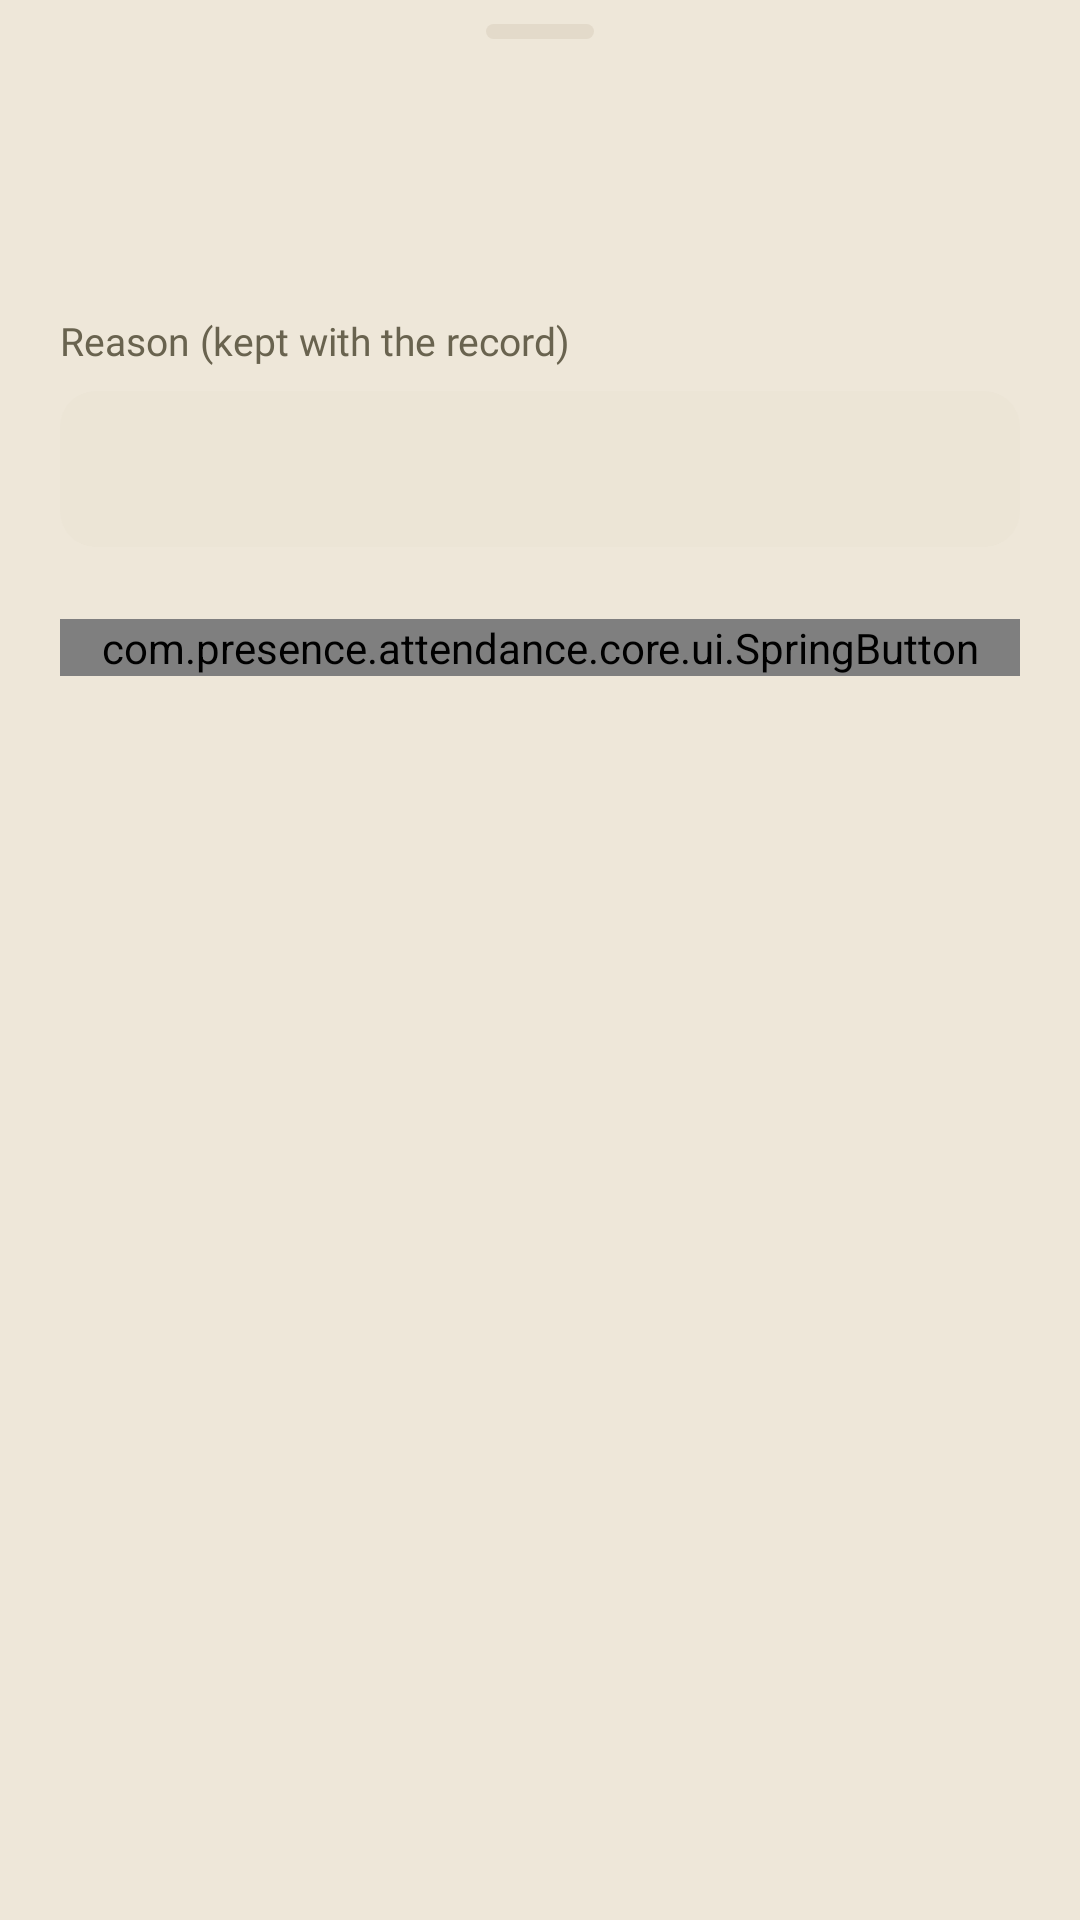

Layout XML and referenced resources for this Android screen:
<!-- AndroidManifest.xml: application theme Theme.Presence -->
<!-- res/layout/sheet_correction.xml -->
<?xml version="1.0" encoding="utf-8"?>
<LinearLayout xmlns:android="http://schemas.android.com/apk/res/android"
    android:layout_width="match_parent"
    android:layout_height="wrap_content"
    android:orientation="vertical"
    android:paddingHorizontal="@dimen/screen_margin"
    android:paddingBottom="@dimen/space_24">

    <include layout="@layout/view_sheet_handle" />

    <TextView
        android:id="@+id/correction_title"
        android:layout_width="match_parent"
        android:layout_height="wrap_content"
        android:layout_marginTop="@dimen/space_16"
        android:accessibilityHeading="true"
        android:textAppearance="@style/TextAppearance.Presence.Title" />

    <TextView
        android:id="@+id/correction_current"
        android:layout_width="match_parent"
        android:layout_height="wrap_content"
        android:layout_marginTop="@dimen/space_4"
        android:textAppearance="@style/TextAppearance.Presence.Body"
        android:textColor="@color/text_secondary" />

    <TextView
        style="@style/Widget.Presence.FieldLabel"
        android:labelFor="@id/correction_note"
        android:text="@string/correction_note_label" />

    <EditText
        android:id="@+id/correction_note"
        style="@style/Widget.Presence.TextField"
        android:autofillHints=""
        android:importantForAutofill="no"
        android:imeOptions="actionDone"
        android:inputType="textCapSentences"
        android:maxLength="@integer/note_max" />

    <TextView
        android:id="@+id/correction_note_error"
        style="@style/Widget.Presence.InlineError"
        android:text="@string/correction_note_missing" />

    <TextView
        android:id="@+id/correction_status"
        style="@style/Widget.Presence.InlineError"
        android:layout_marginTop="@dimen/space_20" />

    <com.presence.attendance.core.ui.SpringButton
        android:id="@+id/correction_save"
        android:layout_width="match_parent"
        android:layout_height="wrap_content"
        android:layout_marginTop="@dimen/space_24" />

    
    <com.presence.attendance.core.ui.SpringButton
        android:id="@+id/correction_revoke"
        style="@style/Widget.Presence.Button.Text"
        android:layout_width="match_parent"
        android:layout_height="wrap_content"
        android:layout_marginTop="@dimen/space_4"
        android:text="@string/correction_revoke"
        android:textColor="@color/danger_text"
        android:visibility="gone" />

    <TextView
        android:id="@+id/correction_penalty"
        android:layout_width="match_parent"
        android:layout_height="wrap_content"
        android:layout_marginTop="@dimen/space_4"
        android:text="@string/correction_penalty"
        android:textAppearance="@style/TextAppearance.Presence.Footnote"
        android:textColor="@color/text_secondary"
        android:visibility="gone" />
</LinearLayout>
<!-- res/layout/view_sheet_handle.xml (included above) -->
<?xml version="1.0" encoding="utf-8"?>
<View xmlns:android="http://schemas.android.com/apk/res/android"
    android:layout_width="@dimen/handle_width"
    android:layout_height="@dimen/handle_height"
    android:layout_gravity="center_horizontal"
    android:layout_marginTop="@dimen/space_8"
    android:background="@drawable/bg_sheet_handle"
    android:importantForAccessibility="no" />
<!-- resources referenced by this layout -->
<resources>
  <color name="danger_text">#A12A20</color>
  <color name="text_secondary">#69634F</color>
  <dimen name="handle_height">5dp</dimen>
  <dimen name="handle_width">36dp</dimen>
  <dimen name="screen_margin">20dp</dimen>
  <dimen name="space_16">16dp</dimen>
  <dimen name="space_20">20dp</dimen>
  <dimen name="space_24">24dp</dimen>
  <dimen name="space_4">4dp</dimen>
  <dimen name="space_8">8dp</dimen>
  <integer name="note_max">140</integer>
  <string name="correction_note_label">Reason (kept with the record)</string>
  <string name="correction_note_missing">Enter a reason.</string>
  <string name="correction_penalty">Revoking counts this session as absent, adds a proxy strike, and takes one more attended session off the student\'s figure. The student sees the strike and your reason.</string>
  <string name="correction_revoke">Revoke as proxy</string>
  <style name="TextAppearance.Presence.Body">
          <item name="android:textSize">@dimen/text_body</item>
          <item name="android:lineHeight">@dimen/line_body</item>
      </style>
  <style name="TextAppearance.Presence.Footnote">
          <item name="android:textSize">@dimen/text_footnote</item>
          <item name="android:lineHeight">@dimen/line_footnote</item>
      </style>
  <color name="separator">#E3DACA</color>
  <dimen name="handle_radius">2.5dp</dimen>
  <dimen name="text_body">17sp</dimen>
  <dimen name="line_body">24sp</dimen>
  <dimen name="text_footnote">13sp</dimen>
  <dimen name="line_footnote">18sp</dimen>
  <style name="TextAppearance.Presence.Serif">
          <item name="android:fontFamily">serif</item>
          <item name="fontFamily">serif</item>
      </style>
  <dimen name="text_title">22sp</dimen>
  <dimen name="line_title">28sp</dimen>
  <dimen name="touch_target">48dp</dimen>
  <style name="ShapeAppearance.Presence.Control" parent="">
          <item name="cornerFamily">rounded</item>
          <item name="cornerSize">@dimen/radius_control</item>
      </style>
  <dimen name="row_min_height">52dp</dimen>
  <dimen name="space_12">12dp</dimen>
  <color name="accent">#1F2A55</color>
  <color name="on_accent">#F8F4EA</color>
  <color name="fill">#ECE5D6</color>
  <color name="text">#171A2B</color>
  <color name="background">#EEE7D9</color>
  <color name="surface">#FFFFFF</color>
  <color name="danger">#B3362B</color>
  <style name="TextAppearance.Presence.Subhead">
          <item name="android:textSize">@dimen/text_subhead</item>
          <item name="android:lineHeight">@dimen/line_subhead</item>
      </style>
  <style name="TextAppearance.Presence.Caption">
          <item name="android:textSize">@dimen/text_caption</item>
          <item name="android:lineHeight">@dimen/line_caption</item>
      </style>
  <style name="Widget.Presence.Button.Primary">
          <item name="backgroundTint">@color/button_primary_fill</item>
          <item name="android:textColor">@color/button_primary_text</item>
      </style>
  <style name="Widget.Presence.PopupMenu" parent="Widget.Material3.PopupMenu">
          <item name="android:popupBackground">@drawable/bg_popup</item>
          <item name="android:popupElevation">0dp</item>
      </style>
  <style name="TextAppearance.Presence.Semibold">
          <item name="android:fontFamily">@font/inter_semibold</item>
          <item name="fontFamily">@font/inter_semibold</item>
      </style>
  <dimen name="text_headline">17sp</dimen>
  <dimen name="line_headline">22sp</dimen>
  <dimen name="radius_control">14dp</dimen>
  <dimen name="radius_field">12dp</dimen>
  <dimen name="text_large_title">34sp</dimen>
  <dimen name="line_large_title">40sp</dimen>
  <dimen name="text_subhead">15sp</dimen>
  <dimen name="line_subhead">20sp</dimen>
  <dimen name="text_caption">12sp</dimen>
  <dimen name="line_caption">16sp</dimen>
  <dimen name="column_max_width">600dp</dimen>
  <dimen name="separator">0.5dp</dimen>
  <dimen name="radius_sheet">24dp</dimen>
</resources>
